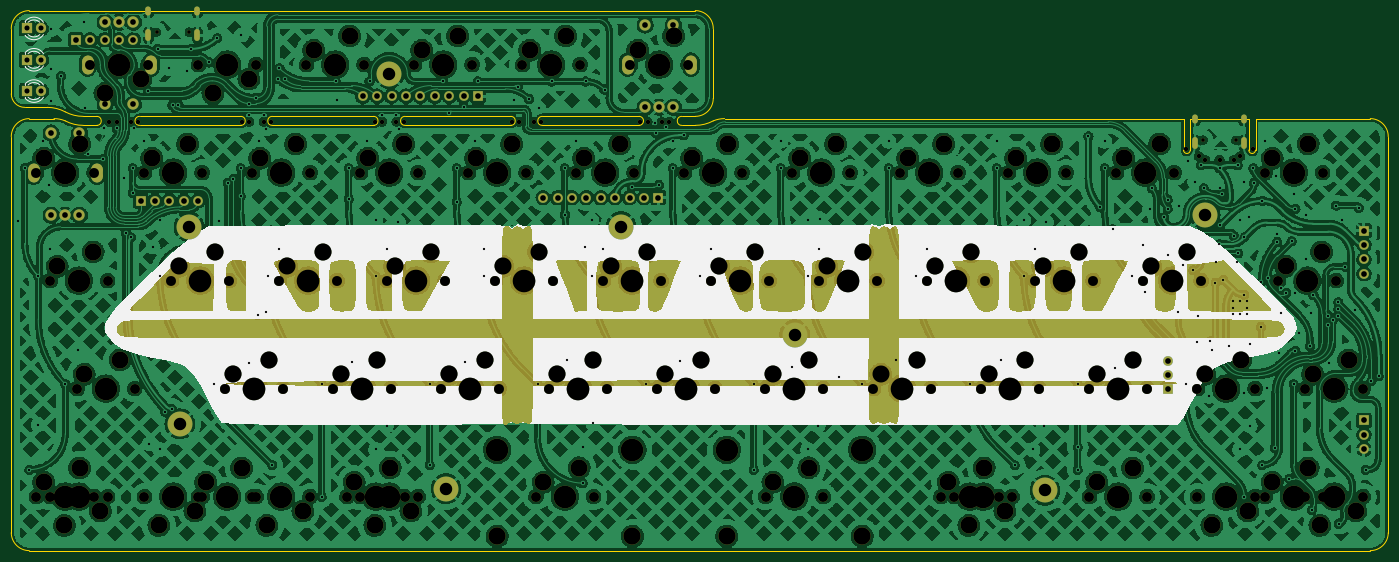
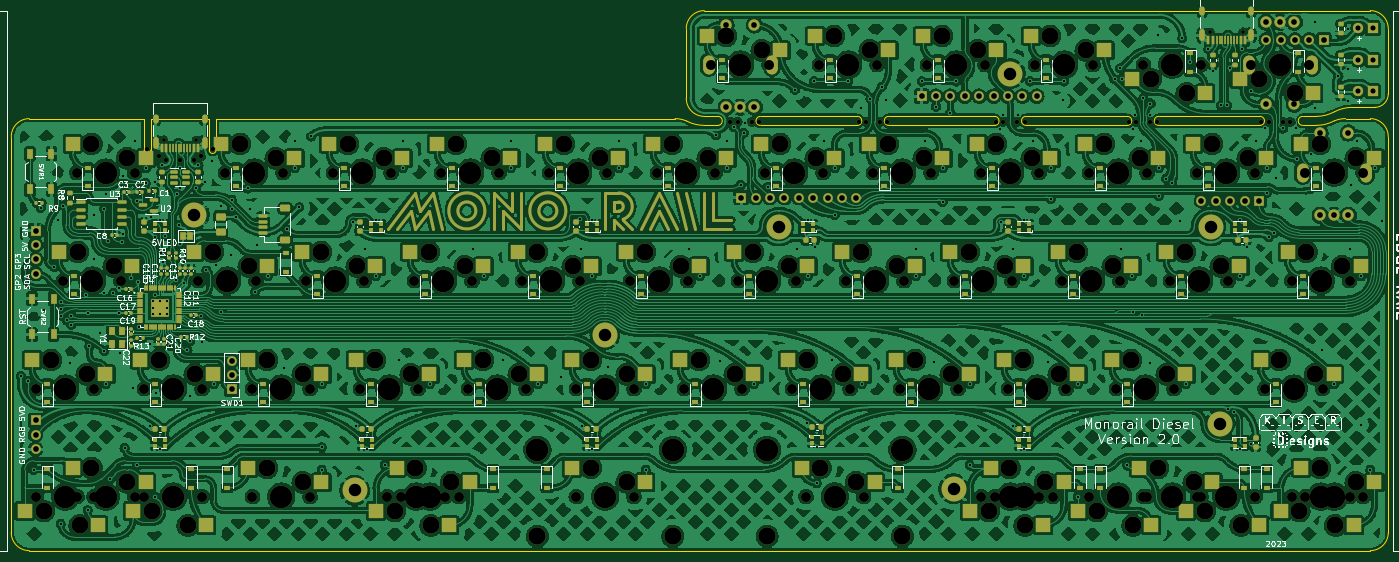
Circuit board: 11 layer files. Board 242.9 x 95.3 mm.
- bottom_copper: Monorail_Diesel_Reduced-B_Cu.gbl (2167541 bytes)
- bottom_mask: Monorail_Diesel_Reduced-B_Mask.gbs (35955 bytes)
- paste: Monorail_Diesel_Reduced-B_Paste.gbp (20183 bytes)
- bottom_silk: Monorail_Diesel_Reduced-B_Silkscreen.gbo (214882 bytes)
- outline: Monorail_Diesel_Reduced-Edge_Cuts.gm1 (4258 bytes)
- top_copper: Monorail_Diesel_Reduced-F_Cu.gtl (2561121 bytes)
- top_mask: Monorail_Diesel_Reduced-F_Mask.gts (33779 bytes)
- paste: Monorail_Diesel_Reduced-F_Paste.gtp (487 bytes)
- top_silk: Monorail_Diesel_Reduced-F_Silkscreen.gto (39945 bytes)
- drill: Monorail_Diesel_Reduced-NPTH.drl (5901 bytes)
- drill: Monorail_Diesel_Reduced-PTH.drl (7011 bytes)

=== bottom_copper: Monorail_Diesel_Reduced-B_Cu.gbl (2167541 bytes, source omitted) ===
=== bottom_mask: Monorail_Diesel_Reduced-B_Mask.gbs (35955 bytes, source omitted) ===
=== paste: Monorail_Diesel_Reduced-B_Paste.gbp (20183 bytes, source omitted) ===
=== bottom_silk: Monorail_Diesel_Reduced-B_Silkscreen.gbo (214882 bytes, source omitted) ===
=== outline: Monorail_Diesel_Reduced-Edge_Cuts.gm1 ===
%TF.GenerationSoftware,KiCad,Pcbnew,(6.0.10)*%
%TF.CreationDate,2023-05-22T09:52:38-05:00*%
%TF.ProjectId,Monorail_Diesel_Reduced,4d6f6e6f-7261-4696-9c5f-44696573656c,rev?*%
%TF.SameCoordinates,Original*%
%TF.FileFunction,Profile,NP*%
%FSLAX46Y46*%
G04 Gerber Fmt 4.6, Leading zero omitted, Abs format (unit mm)*
G04 Created by KiCad (PCBNEW (6.0.10)) date 2023-05-22 09:52:38*
%MOMM*%
%LPD*%
G01*
G04 APERTURE LIST*
%TA.AperFunction,Profile*%
%ADD10C,0.050000*%
%TD*%
G04 APERTURE END LIST*
D10*
X51990625Y-63103125D02*
X69850000Y-63103125D01*
X29368750Y-59134375D02*
X29368750Y-47625000D01*
X140096875Y-64690675D02*
G75*
G03*
X140096875Y-63103125I25J793775D01*
G01*
X123031250Y-63103175D02*
G75*
G03*
X123031250Y-64690625I50J-793725D01*
G01*
X123031250Y-63103125D02*
X140096875Y-63103125D01*
X29368750Y-136525000D02*
X29368750Y-66675000D01*
X150018750Y-63103150D02*
G75*
G03*
X153193750Y-59928125I-50J3175050D01*
G01*
X140096875Y-64690625D02*
X123031250Y-64690625D01*
X247650001Y-69056250D02*
G75*
G03*
X248840625Y-69056250I595312J-1D01*
G01*
X75406250Y-63103175D02*
G75*
G03*
X75406250Y-64690625I50J-793725D01*
G01*
X98821875Y-63103125D02*
X117475000Y-63103125D01*
X150018750Y-64690625D02*
X147637500Y-64690625D01*
X236140626Y-69056250D02*
G75*
G03*
X237331250Y-69056250I595312J-1D01*
G01*
X155178125Y-63500000D02*
X162718750Y-63500000D01*
X31750000Y-61515625D02*
X35718750Y-61515625D01*
X51990625Y-63103175D02*
G75*
G03*
X51990625Y-64690625I-25J-793725D01*
G01*
X98821875Y-63103175D02*
G75*
G03*
X98821875Y-64690625I25J-793725D01*
G01*
X147637500Y-63103125D02*
X150018750Y-63103125D01*
X32543750Y-44450000D02*
X52038250Y-44450000D01*
X29368775Y-59134375D02*
G75*
G03*
X31750000Y-61515625I2381225J-25D01*
G01*
X236140625Y-63500000D02*
X236140625Y-69056250D01*
X236140625Y-63500000D02*
X162718750Y-63500000D01*
X75406250Y-64690625D02*
X93265625Y-64690625D01*
X269081250Y-139700050D02*
G75*
G03*
X272256250Y-136525000I-50J3175050D01*
G01*
X247650000Y-63500000D02*
X247650000Y-69056250D01*
X153193750Y-47625000D02*
X153193750Y-59928125D01*
X38893761Y-62309354D02*
G75*
G03*
X35718750Y-61515625I-3174961J-5953146D01*
G01*
X32543750Y-63500000D02*
G75*
G03*
X29368750Y-66675000I0J-3175000D01*
G01*
X155178125Y-63500012D02*
G75*
G03*
X153193750Y-63896875I-25J-5159388D01*
G01*
X237331250Y-63500000D02*
X247650000Y-63500000D01*
X63722250Y-44450000D02*
X62662500Y-44450000D01*
X38893758Y-63896859D02*
G75*
G03*
X42068750Y-64690625I3175042J5953159D01*
G01*
X38893754Y-63896864D02*
G75*
G03*
X36909375Y-63500000I-1984354J-4762536D01*
G01*
X53062500Y-44450000D02*
X62662500Y-44450000D01*
X248840625Y-63500000D02*
X269081250Y-63500000D01*
X272256250Y-66675000D02*
X272256250Y-136525000D01*
X237331250Y-69056250D02*
X237331250Y-63500000D01*
X153193700Y-47625000D02*
G75*
G03*
X150018750Y-44450000I-3175000J0D01*
G01*
X93265625Y-64690675D02*
G75*
G03*
X93265625Y-63103125I-25J793775D01*
G01*
X69850000Y-64690625D02*
X51990625Y-64690625D01*
X150018750Y-64690643D02*
G75*
G03*
X153193750Y-63896875I-50J6746943D01*
G01*
X69850000Y-64690675D02*
G75*
G03*
X69850000Y-63103125I0J793775D01*
G01*
X147637500Y-63103175D02*
G75*
G03*
X147637500Y-64690625I0J-793725D01*
G01*
X42068750Y-64690625D02*
X44450000Y-64690625D01*
X52038250Y-44450000D02*
X53062500Y-44450000D01*
X117475000Y-64690675D02*
G75*
G03*
X117475000Y-63103125I0J793775D01*
G01*
X32543750Y-63500000D02*
X36909375Y-63500000D01*
X44450000Y-64690675D02*
G75*
G03*
X44450000Y-63103125I0J793775D01*
G01*
X272256200Y-66675000D02*
G75*
G03*
X269081250Y-63500000I-3175000J0D01*
G01*
X117475000Y-64690625D02*
X98821875Y-64690625D01*
X29368750Y-136525000D02*
G75*
G03*
X32543750Y-139700000I3175000J0D01*
G01*
X269081250Y-139700000D02*
X32543750Y-139700000D01*
X38893758Y-62309359D02*
G75*
G03*
X42068750Y-63103125I3175042J5953159D01*
G01*
X93265625Y-63103125D02*
X75406250Y-63103125D01*
X44450000Y-63103125D02*
X42068750Y-63103125D01*
X248840625Y-69056250D02*
X248840625Y-63500000D01*
X32543750Y-44450000D02*
G75*
G03*
X29368750Y-47625000I0J-3175000D01*
G01*
X63722250Y-44450000D02*
X150018750Y-44450000D01*
M02*

=== top_copper: Monorail_Diesel_Reduced-F_Cu.gtl (2561121 bytes, source omitted) ===
=== top_mask: Monorail_Diesel_Reduced-F_Mask.gts (33779 bytes, source omitted) ===
=== paste: Monorail_Diesel_Reduced-F_Paste.gtp ===
%TF.GenerationSoftware,KiCad,Pcbnew,(6.0.10)*%
%TF.CreationDate,2023-05-22T09:52:37-05:00*%
%TF.ProjectId,Monorail_Diesel_Reduced,4d6f6e6f-7261-4696-9c5f-44696573656c,rev?*%
%TF.SameCoordinates,Original*%
%TF.FileFunction,Paste,Top*%
%TF.FilePolarity,Positive*%
%FSLAX46Y46*%
G04 Gerber Fmt 4.6, Leading zero omitted, Abs format (unit mm)*
G04 Created by KiCad (PCBNEW (6.0.10)) date 2023-05-22 09:52:37*
%MOMM*%
%LPD*%
G01*
G04 APERTURE LIST*
G04 APERTURE END LIST*
M02*

=== top_silk: Monorail_Diesel_Reduced-F_Silkscreen.gto (39945 bytes, source omitted) ===
=== drill: Monorail_Diesel_Reduced-NPTH.drl (5901 bytes, source omitted) ===
=== drill: Monorail_Diesel_Reduced-PTH.drl (7011 bytes, source omitted) ===
